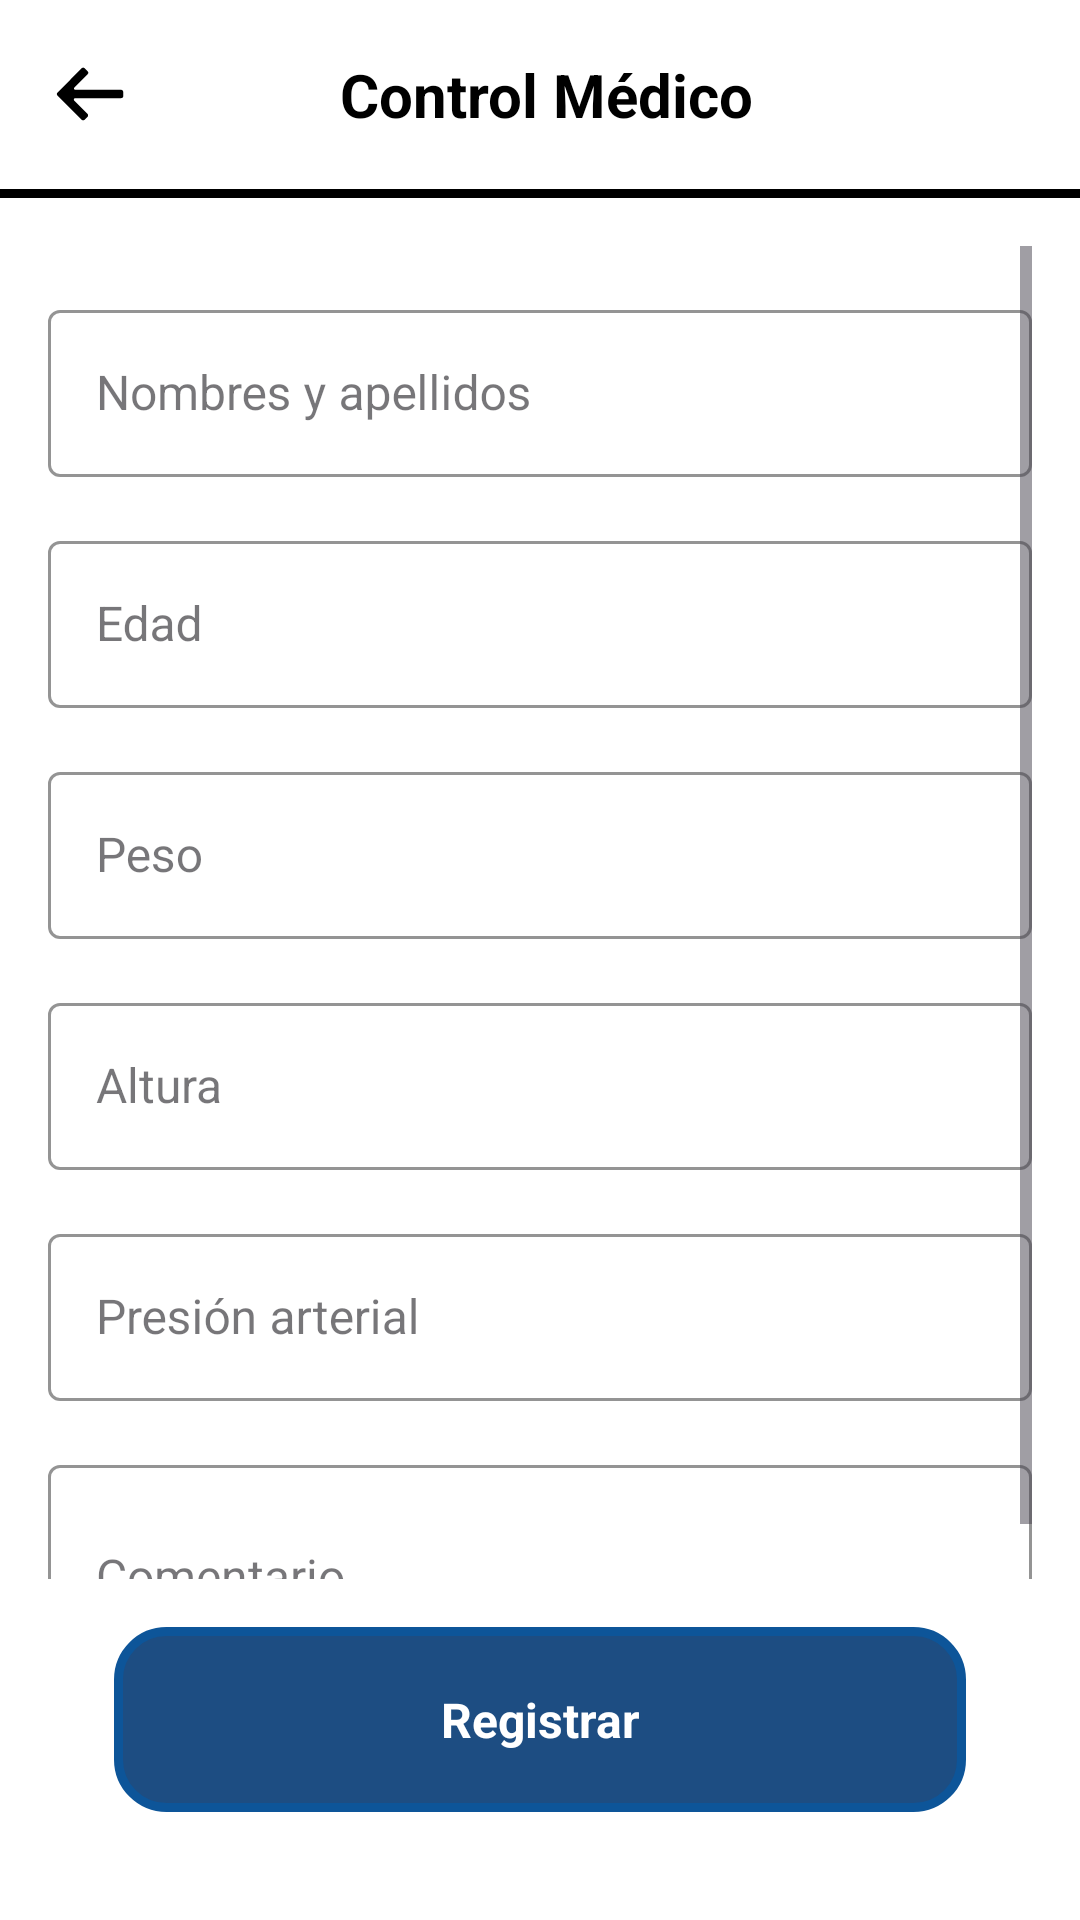

This screen was rendered from an Android layout file. Write that file and the resources it references.
<!-- AndroidManifest.xml: application theme Theme.MediTrackAppV100 -->
<!-- res/layout/activity_regis_control_medico.xml -->
<?xml version="1.0" encoding="utf-8"?>
<androidx.constraintlayout.widget.ConstraintLayout
    xmlns:android="http://schemas.android.com/apk/res/android"
    xmlns:app="http://schemas.android.com/apk/res-auto"
    xmlns:tools="http://schemas.android.com/tools"
    android:id="@+id/main"
    android:layout_width="match_parent"
    android:layout_height="match_parent"
    android:background="@color/white"
    tools:context=".activitys.RegisControlMedico">


    <LinearLayout
        android:id="@+id/llayEncabezado"
        android:layout_width="0dp"
        android:layout_height="wrap_content"
        android:orientation="horizontal"
        android:gravity="center_vertical"
        android:padding="18dp"
        app:layout_constraintTop_toTopOf="parent"
        app:layout_constraintStart_toStartOf="parent"
        app:layout_constraintEnd_toEndOf="parent">


        <ImageView
            android:id="@+id/ivAtras"
            android:layout_width="24dp"
            android:layout_height="24dp"
            android:src="@drawable/ic_atras"
            android:contentDescription="Volver" />


        <TextView
            android:id="@+id/tvTitulo"
            android:layout_width="match_parent"
            android:layout_height="wrap_content"
            android:gravity="center"
            android:text="Control Médico"
            android:paddingEnd="20dp"
            android:textSize="20sp"
            android:textStyle="bold"
            android:textColor="@color/black"/>

    </LinearLayout>


    <View
        android:id="@+id/vLinea"
        android:layout_width="0dp"
        android:layout_height="3dp"
        android:background="@color/black"
        app:layout_constraintTop_toBottomOf="@id/llayEncabezado"
        app:layout_constraintStart_toStartOf="parent"
        app:layout_constraintEnd_toEndOf="parent" />


    <ScrollView
        android:layout_width="0dp"
        android:layout_height="0dp"
        android:padding="16dp"
        app:layout_constraintTop_toBottomOf="@id/vLinea"
        app:layout_constraintBottom_toTopOf="@id/btnRegistrar"
        app:layout_constraintStart_toStartOf="parent"
        app:layout_constraintEnd_toEndOf="parent">

        <LinearLayout
            android:layout_width="match_parent"
            android:layout_height="wrap_content"
            android:orientation="vertical">


            <com.google.android.material.textfield.TextInputLayout
                android:id="@+id/tilNombresApellidos"
                android:layout_width="match_parent"
                android:layout_height="wrap_content"
                android:hint="Nombres y apellidos"
                android:layout_marginTop="16dp"
                style="@style/input">

                <com.google.android.material.textfield.TextInputEditText
                    android:id="@+id/tietNombresApellidos"
                    android:layout_width="match_parent"
                    android:layout_height="wrap_content"
                    android:singleLine="true"
                    android:inputType="textCapWords"
                    style="@style/input" />

            </com.google.android.material.textfield.TextInputLayout>


            <com.google.android.material.textfield.TextInputLayout
                android:id="@+id/tilEdad"
                android:layout_width="match_parent"
                android:layout_height="wrap_content"
                android:hint="Edad"
                android:layout_marginTop="16dp"
                style="@style/input">

                <com.google.android.material.textfield.TextInputEditText
                    android:id="@+id/tietEdad"
                    android:layout_width="match_parent"
                    android:layout_height="wrap_content"
                    android:singleLine="true"
                    android:inputType="number"
                    style="@style/input" />

            </com.google.android.material.textfield.TextInputLayout>


            <com.google.android.material.textfield.TextInputLayout
                android:id="@+id/tilPeso"
                android:layout_width="match_parent"
                android:layout_height="wrap_content"
                android:hint="Peso"
                android:layout_marginTop="16dp"
                style="@style/input"
                app:suffixText="kg"
                app:suffixTextAppearance="@style/input">

                <com.google.android.material.textfield.TextInputEditText
                    android:id="@+id/tietPeso"
                    android:layout_width="match_parent"
                    android:layout_height="wrap_content"
                    android:singleLine="true"
                    android:inputType="numberDecimal"
                    style="@style/input" />

            </com.google.android.material.textfield.TextInputLayout>



            <com.google.android.material.textfield.TextInputLayout
                android:id="@+id/tilAltura"
                android:layout_width="match_parent"
                android:layout_height="wrap_content"
                android:hint="Altura"
                android:layout_marginTop="16dp"
                style="@style/input"
                app:suffixText="m"
                app:suffixTextAppearance="@style/input">

                <com.google.android.material.textfield.TextInputEditText
                    android:id="@+id/tietAltura"
                    android:layout_width="match_parent"
                    android:layout_height="wrap_content"
                    android:singleLine="true"
                    android:inputType="numberDecimal"
                    style="@style/input" />

            </com.google.android.material.textfield.TextInputLayout>


            <com.google.android.material.textfield.TextInputLayout
                android:id="@+id/tilPresionArterial"
                android:layout_width="match_parent"
                android:layout_height="wrap_content"
                android:hint="Presión arterial"
                android:layout_marginTop="16dp"
                style="@style/input"
                app:suffixText="mm Hg"
                app:suffixTextAppearance="@style/input">

                <com.google.android.material.textfield.TextInputEditText
                    android:id="@+id/tietPresionArterial"
                    android:layout_width="match_parent"
                    android:layout_height="wrap_content"
                    android:singleLine="true"
                    android:inputType="text"
                    style="@style/input" />

            </com.google.android.material.textfield.TextInputLayout>


            <com.google.android.material.textfield.TextInputLayout
                android:id="@+id/tilComentario"
                android:layout_width="match_parent"
                android:layout_height="wrap_content"
                android:hint="Comentario"
                android:layout_marginTop="16dp"
                style="@style/input">

                <com.google.android.material.textfield.TextInputEditText
                    android:id="@+id/tietComentario"
                    android:layout_width="match_parent"
                    android:layout_height="wrap_content"
                    android:inputType="textMultiLine"
                    android:minLines="2"
                    style="@style/input" />

            </com.google.android.material.textfield.TextInputLayout>

        </LinearLayout>

    </ScrollView>

    <TextView
        android:id="@+id/btnRegistrar"
        android:layout_width="0dp"
        android:layout_height="wrap_content"
        android:layout_marginHorizontal="38dp"
        android:layout_marginBottom="36dp"
        android:background="@drawable/btn_registrar"
        android:clickable="true"
        android:focusable="true"
        android:gravity="center"
        android:paddingVertical="20dp"
        android:text="Registrar"
        android:textColor="@color/white"
        android:textSize="16sp"
        android:textStyle="bold"
        app:layout_constraintBottom_toBottomOf="parent"
        app:layout_constraintEnd_toEndOf="parent"
        app:layout_constraintStart_toStartOf="parent" />

</androidx.constraintlayout.widget.ConstraintLayout>
<!-- resources referenced by this layout -->
<resources>
  <color name="black">#FF000000</color>
  <color name="white">#FFFFFFFF</color>
  <!-- drawable btn_registrar (drawable) -->
  <?xml version="1.0" encoding="utf-8"?>
  <shape xmlns:android="http://schemas.android.com/apk/res/android">
      <solid android:color="@color/azul_2" />
      <corners android:radius="16dp" />
      <stroke android:width="3dp" android:color="@color/azul_1" />
  </shape>
  <!-- drawable ic_atras (drawable) -->
  <vector xmlns:android="http://schemas.android.com/apk/res/android" android:height="27dp" android:viewportHeight="52" android:viewportWidth="52" android:width="27dp">
        
      <path android:fillColor="#000000" android:pathData="M48.6,23H15.4c-0.9,0 -1.3,-1.1 -0.7,-1.7l9.6,-9.6c0.6,-0.6 0.6,-1.5 0,-2.1l-2.2,-2.2c-0.6,-0.6 -1.5,-0.6 -2.1,0L2.5,25c-0.6,0.6 -0.6,1.5 0,2.1L20,44.6c0.6,0.6 1.5,0.6 2.1,0l2.1,-2.1c0.6,-0.6 0.6,-1.5 0,-2.1l-9.6,-9.6C14,30.1 14.4,29 15.3,29h33.2c0.8,0 1.5,-0.6 1.5,-1.4v-3C50,23.8 49.4,23 48.6,23z"/>
      
  </vector>
  <style name="input" parent="Widget.MaterialComponents.TextInputLayout.OutlinedBox">
          <item name="android:textSize">16sp</item>
          <item name="android:textColor">@color/black</item>
          <item name="boxStrokeColor">@color/azul_1</item>
          <item name="hintTextColor">@color/plomo</item>
      </style>
  <style name="Theme.MediTrackAppV100" parent="Base.Theme.MediTrackAppV100" />
  <color name="azul_2">#1D4D82</color>
  <color name="azul_1">#0D5599</color>
  <color name="plomo">#5D5B5B</color>
  <style name="Base.Theme.MediTrackAppV100" parent="Theme.Material3.DayNight.NoActionBar">
          
          
      </style>
</resources>
